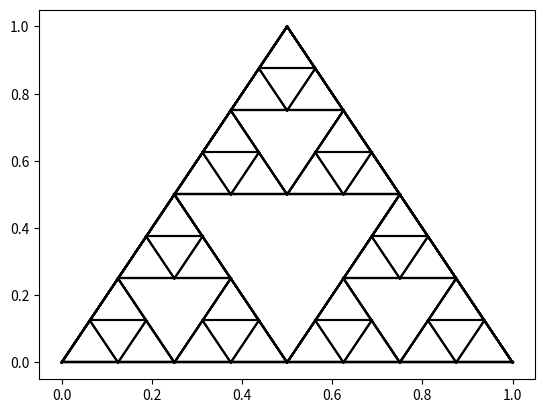

Write the Python code that produced this figure.

# coding: utf-8

import matplotlib.pyplot as plt


def sierpiński_triangle(coordinates,lvl,colour='k'):
    
    # stop recursion
    if lvl==0:
        return
    
    # unpack coordinates
    # coordinates have to follow the order of left, mid, right
    left=coordinates[0];mid=coordinates[1];right=coordinates[2]
    
    # compute mid point for each line
    left_new=((mid[0]-left[0])/2+left[0],(mid[1]-left[1])/2+left[1])
    mid_new=((right[0]-left[0])/2+left[0],(right[1]-left[1])/2+left[1])
    right_new=((right[0]-mid[0])/2+mid[0],(mid[1]-right[1])/2+right[1])

    for i in coordinates:
        for j in coordinates:
            if i!=j:            
                plt.plot([i[0],j[0]],[i[1],j[1]],c=colour)    
    
    # recursive plot sub triangles
    sierpiński_triangle([left,left_new,mid_new],lvl-1)
    sierpiński_triangle([left_new,mid,right_new],lvl-1)
    sierpiński_triangle([mid_new,right_new,right],lvl-1)

sierpiński_triangle([(0,0),(0.5,1),(1,0)],4)
plt.show()
